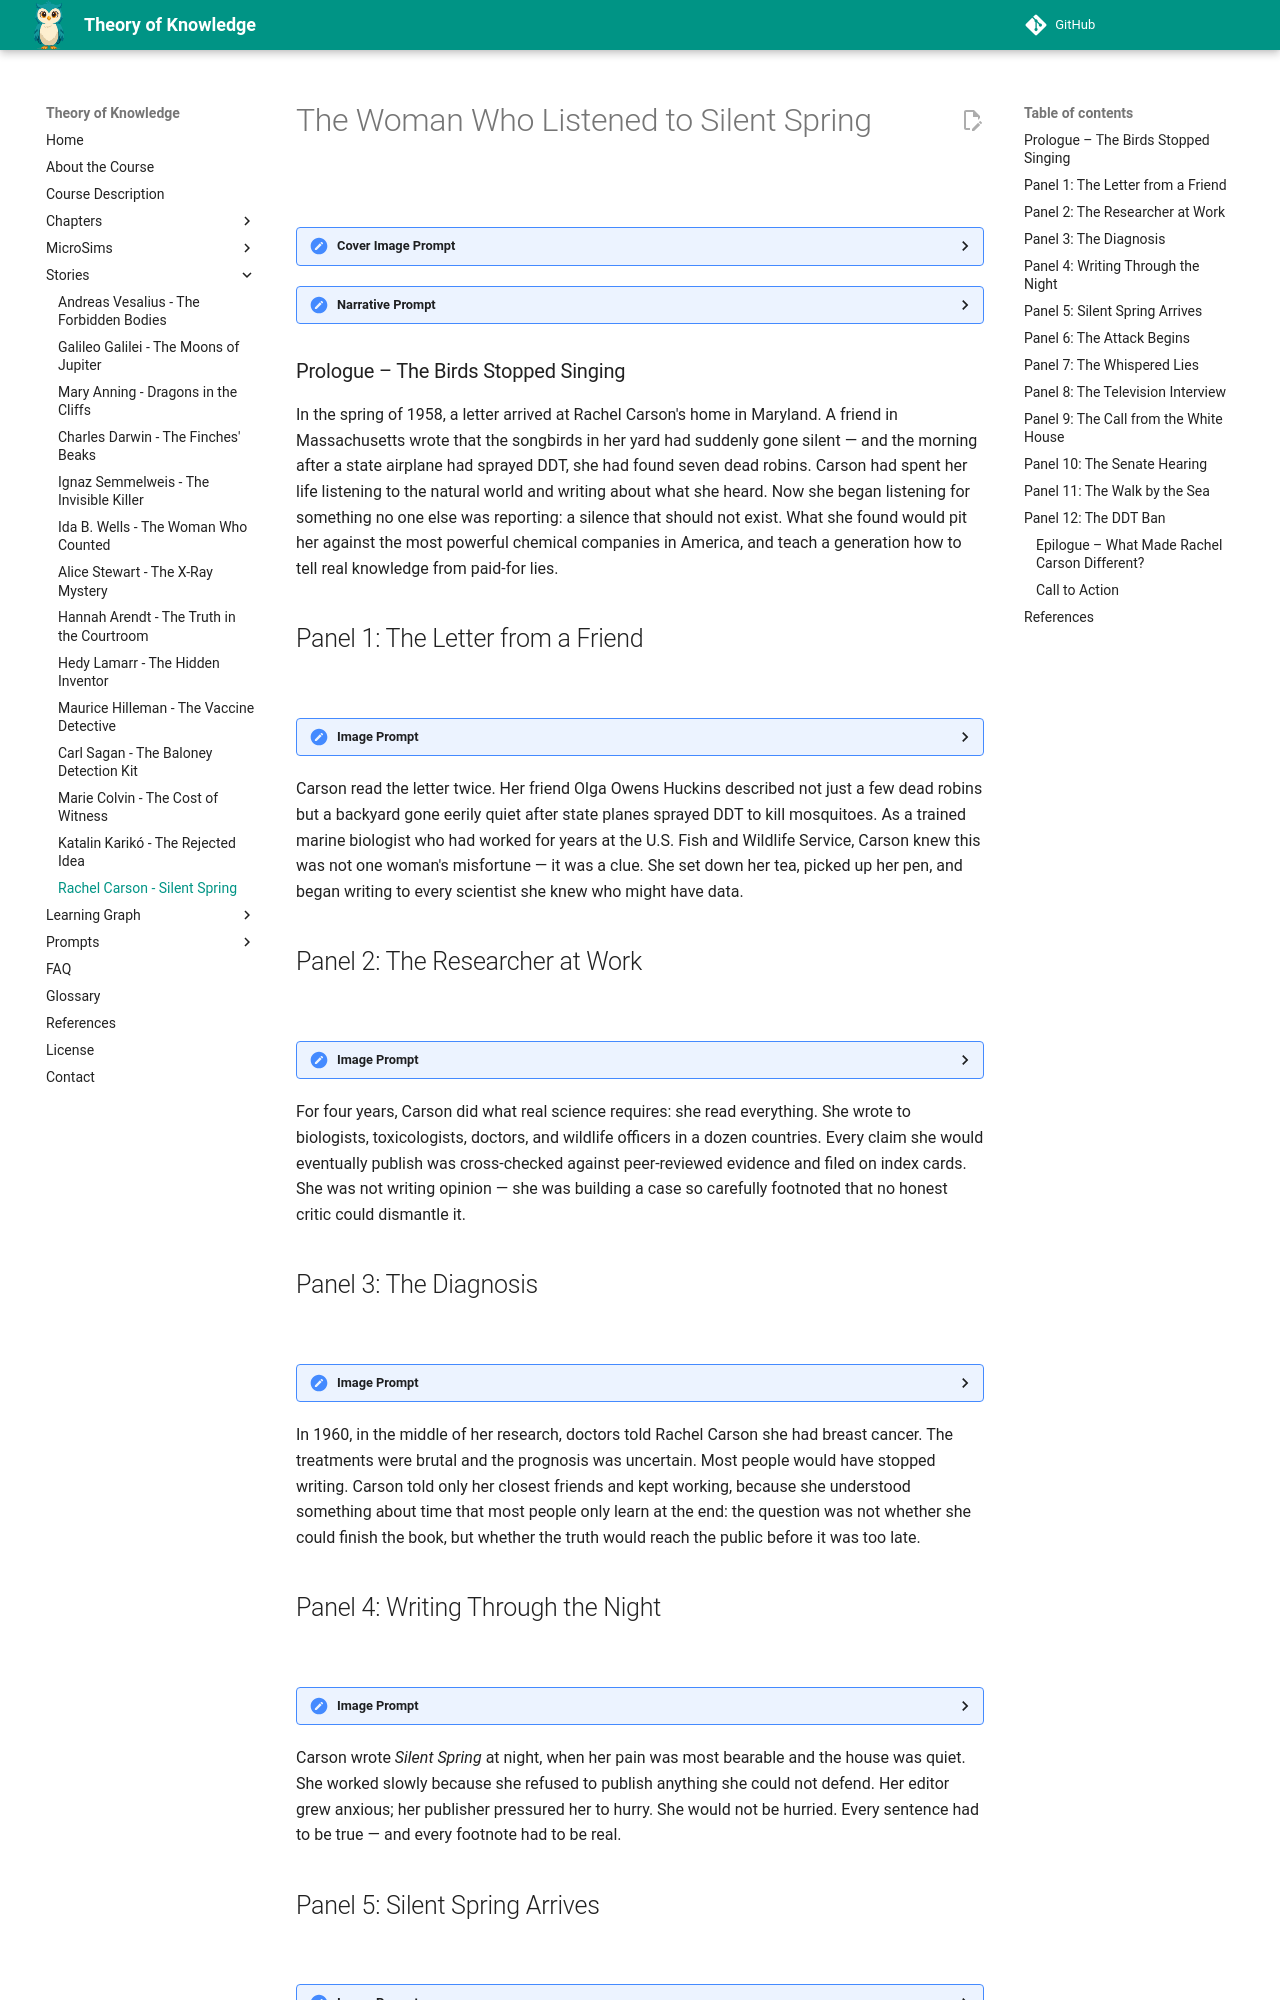

repository: dmccreary/theory-of-knowledge · page: stories/rachel-carson/index.html · generator: mkdocs

---
title: The Woman Who Listened to Silent Spring - Rachel Carson
description: A graphic-novel story of how a quiet marine biologist used rigorous evidence to expose a chemical industry disinformation campaign and transform how we know what we know.
image: /stories/rachel-carson/cover.png
og:image: /stories/rachel-carson/cover.png
twitter:image: /stories/rachel-carson/cover.png
social:
   cards: false
---

# The Woman Who Listened to Silent Spring

![](./cover.png)
<details>
<summary>Cover Image Prompt</summary>
Please generate a wide-landscape 16:9 cover image for a graphic novel titled "The Woman Who Listened to Silent Spring" in a mid-century American illustrated style reminiscent of 1960s Saturday Evening Post covers blended with modern editorial illustration. Show Rachel Carson, a poised woman in her mid-50s with short dark wavy hair, warm brown eyes, and a tailored 1960s dress, standing at the edge of a pine forest near the Maine coast. She holds a clipboard and a small bird rests silently on a nearby bare branch; a crop duster is visible in the distant sky releasing a faint plume. The title text "The Woman Who Listened to Silent Spring" is rendered in an elegant serif typeface at the top. Color palette: muted sage greens, misty grays, cream, with a single warning note of pale amber sunlight. Emotional tone: quiet courage and foreboding beauty. Include: (1) Carson's calm, observant expression, (2) the contrast between the living forest and one unnaturally still songbird, (3) period-accurate 1962 clothing and spectacles case in her hand, (4) a weathered field notebook, (5) the distant silhouette of the crop duster, (6) soft atmospheric haze. Generate the image immediately without asking clarifying questions.
</details>

<details>
<summary>Narrative Prompt</summary>
This is a 12-panel graphic novel about Rachel Carson (1907-1964), the American marine biologist and writer whose 1962 book *Silent Spring* exposed the ecological harms of the pesticide DDT and helped spark the modern environmental movement. The story is set primarily in the United States between the 1950s and early 1960s, in settings ranging from the Maine coast to Washington D.C. and televised congressional hearings. The art style throughout is mid-century American editorial illustration — muted period colors, careful attention to 1950s-60s clothing and interiors, and a quiet, literary emotional register. Rachel Carson should be drawn consistently across panels: a woman in her 50s with short dark wavy hair (later thinning from chemotherapy), warm brown eyes, a reserved but determined expression, and simple tailored clothes. Central TOK theme: evidence-based reasoning triumphing over a well-funded corporate disinformation campaign. The story emphasizes her rigor, her failing health, and the power of carefully footnoted truth.
</details>

### Prologue – The Birds Stopped Singing

In the spring of 1958, a letter arrived at Rachel Carson's home in Maryland. A friend in Massachusetts wrote that the songbirds in her yard had suddenly gone silent — and the morning after a state airplane had sprayed DDT, she had found seven dead robins. Carson had spent her life listening to the natural world and writing about what she heard. Now she began listening for something no one else was reporting: a silence that should not exist. What she found would pit her against the most powerful chemical companies in America, and teach a generation how to tell real knowledge from paid-for lies.

## Panel 1: The Letter from a Friend

![](./panel-01.png)
<details><summary>Image Prompt</summary>
I am about to ask you to generate a series of images for a graphic novel. Please make the images have a consistent style and consistent characters. Do not ask any clarifying questions. Just generate the image immediately when asked.

Please generate a 16:9 image in mid-century American editorial illustration style depicting panel 1 of 12. The scene shows Rachel Carson, a woman in her early 50s with short dark wavy hair and warm brown eyes, seated at a writing desk by a window in her Maryland home in January 1958. She is reading a handwritten letter with a troubled expression. Outside the window, bare winter trees stand under a pale sky. The color palette is muted cream, soft browns, gray-blue, and a single amber lamp glow. Emotional tone: quiet alarm. Specific details: (1) a cup of tea on a saucer, (2) a stack of scientific papers and a fountain pen on the desk, (3) the letter written on personal stationery, (4) bookshelves in the background filled with natural history books, (5) a radio on a side table, (6) Carson's tailored 1950s cardigan and reading glasses resting on the desk. Generate the image immediately without asking clarifying questions.
</details>

Carson read the letter twice. Her friend Olga Owens Huckins described not just a few dead robins but a backyard gone eerily quiet after state planes sprayed DDT to kill mosquitoes. As a trained marine biologist who had worked for years at the U.S. Fish and Wildlife Service, Carson knew this was not one woman's misfortune — it was a clue. She set down her tea, picked up her pen, and began writing to every scientist she knew who might have data.

## Panel 2: The Researcher at Work

![](./panel-02.png)
<details><summary>Image Prompt</summary>
Please generate a 16:9 image in mid-century American editorial illustration style depicting panel 2 of 12. Make the characters and style consistent with the prior panel. The scene shows Rachel Carson working in a cluttered but organized home study in 1959, surrounded by hundreds of scientific reprints, government reports, and correspondence. She is cross-referencing documents with a magnifying glass. The color palette is warm browns, parchment cream, forest green, and pools of lamplight. Emotional tone: determined, scholarly. Specific details: (1) teetering stacks of scientific journals labeled with paper slips, (2) a world map pinned with notes about pesticide spraying locations, (3) a typewriter with a half-finished page, (4) an index card file box, (5) Carson wearing a simple dark dress and cardigan, her expression focused, (6) a small framed photograph of the sea on the wall. Generate the image immediately without asking clarifying questions.
</details>

For four years, Carson did what real science requires: she read everything. She wrote to biologists, toxicologists, doctors, and wildlife officers in a dozen countries. Every claim she would eventually publish was cross-checked against peer-reviewed evidence and filed on index cards. She was not writing opinion — she was building a case so carefully footnoted that no honest critic could dismantle it.
